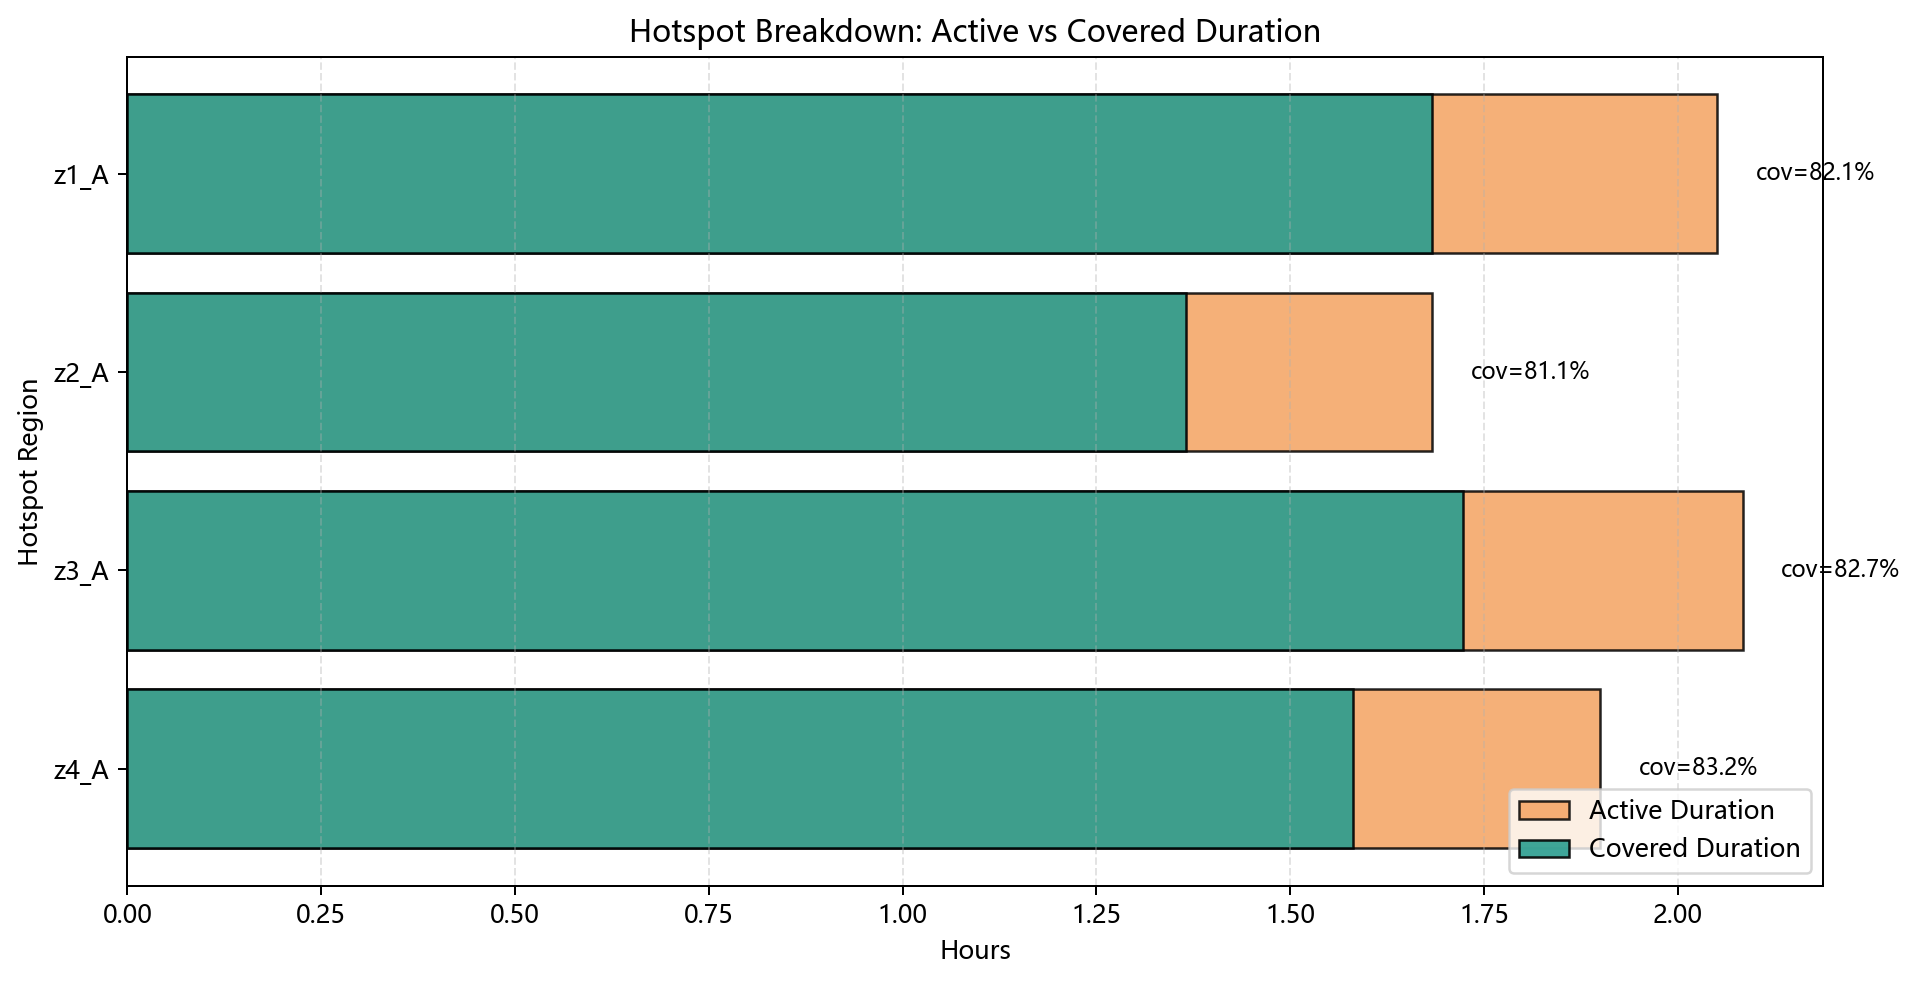

Source data for this figure (header and first rows):
region_id, weight, active_duration_sec, covered_duration_sec, active_duration_h, covered_duration_h, coverage_given_active
z1_A, 0.35, 7380, 6060, 2.05, 1.683, 0.8211
z2_A, 0.25, 6060, 4916, 1.683, 1.366, 0.8113
z3_A, 0.2, 7500, 6200, 2.083, 1.722, 0.8267
z4_A, 0.2, 6840, 5690, 1.9, 1.581, 0.8319
